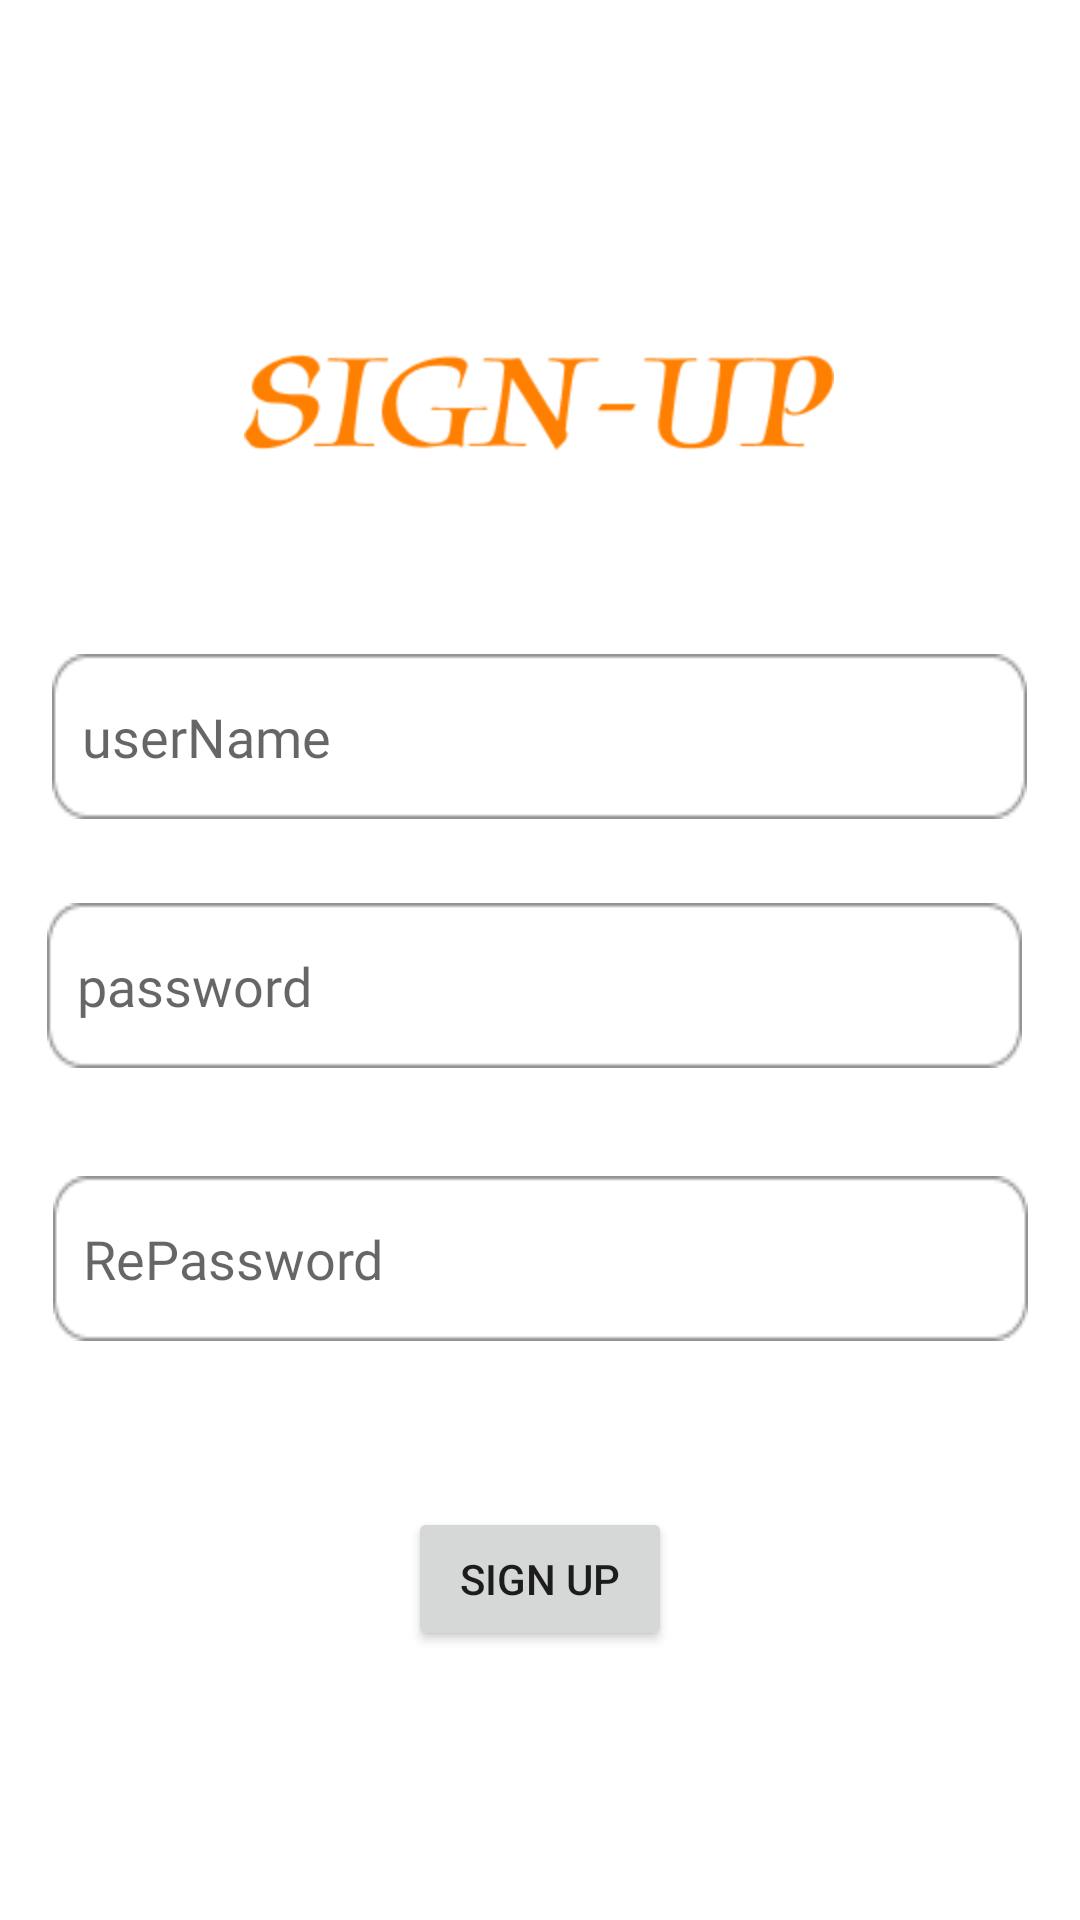

The Android layout XML behind this screen, and the referenced resources:
<!-- AndroidManifest.xml: application theme Theme.CupsApplication -->
<!-- res/layout/signup_dialog.xml -->
<?xml version="1.0" encoding="utf-8"?>
<androidx.constraintlayout.widget.ConstraintLayout xmlns:android="http://schemas.android.com/apk/res/android"
    xmlns:app="http://schemas.android.com/apk/res-auto"
    xmlns:tools="http://schemas.android.com/tools"
    android:layout_width="wrap_content"
    android:layout_height="match_parent"
    android:layout_margin="10dp"
    android:padding="10dp">


    <EditText
        android:id="@+id/usernameUp"
        android:layout_width="325dp"
        android:layout_height="55dp"
        android:layout_marginTop="68dp"
        android:background="@drawable/input"
        android:ems="10"
        android:fontFamily="@font/tapestry_regular"
        android:hint="userName"
        android:inputType="text"
        android:padding="10dp"
        android:textColor="@color/black"
        app:layout_constraintEnd_toEndOf="parent"
        app:layout_constraintHorizontal_bias="0.492"
        app:layout_constraintStart_toStartOf="parent"
        app:layout_constraintTop_toBottomOf="@+id/imageView" />

    <EditText
        android:id="@+id/edipass"
        android:layout_width="325dp"
        android:layout_height="55dp"
        android:layout_marginStart="43dp"
        android:layout_marginTop="28dp"
        android:layout_marginEnd="43dp"
        android:layout_marginBottom="36dp"
        android:background="@drawable/input"
        android:ems="10"
        android:fontFamily="@font/tapestry_regular"
        android:hint="password"
        android:inputType="numberPassword"
        android:padding="10dp"
        android:textColor="@color/black"
        app:layout_constraintBottom_toTopOf="@+id/ediRepass"
        app:layout_constraintEnd_toEndOf="parent"
        app:layout_constraintHorizontal_bias="0.526"
        app:layout_constraintStart_toStartOf="parent"
        app:layout_constraintTop_toBottomOf="@+id/usernameUp" />

    <EditText
        android:id="@+id/ediRepass"
        android:layout_width="325dp"
        android:layout_height="55dp"
        android:layout_marginStart="43dp"
        android:layout_marginTop="36dp"
        android:layout_marginEnd="43dp"
        android:background="@drawable/input"
        android:ems="10"
        android:fontFamily="@font/tapestry_regular"
        android:hint="RePassword"
        android:inputType="numberPassword"
        android:padding="10dp"
        android:textColor="@color/black"
        app:layout_constraintEnd_toEndOf="parent"
        app:layout_constraintStart_toStartOf="parent"
        app:layout_constraintTop_toBottomOf="@+id/edipass" />

    <ImageView
        android:id="@+id/imageView"
        android:layout_width="270dp"
        android:layout_height="32dp"
        android:layout_marginTop="108dp"
        app:layout_constraintBottom_toTopOf="@+id/passwordLgin"
        app:layout_constraintEnd_toEndOf="parent"
        app:layout_constraintHorizontal_bias="0.496"
        app:layout_constraintStart_toStartOf="parent"
        app:layout_constraintTop_toTopOf="parent"
        app:srcCompat="@drawable/signup" />

    <Button
        android:id="@+id/signupBtn"
        android:layout_width="wrap_content"
        android:layout_height="wrap_content"
        android:layout_marginTop="36dp"
        android:layout_marginBottom="10dp"
        android:text="sign Up"
        app:layout_constraintBottom_toBottomOf="parent"
        app:layout_constraintEnd_toEndOf="parent"
        app:layout_constraintStart_toStartOf="parent"
        app:layout_constraintTop_toBottomOf="@+id/ediRepass"
        app:layout_constraintVertical_bias="0.216" />
</androidx.constraintlayout.widget.ConstraintLayout>
<!-- resources referenced by this layout -->
<resources>
  <color name="black">#FF000000</color>
  <!-- drawable input: png bitmap (drawable, 847 bytes) -->
  <!-- drawable signup: png bitmap (drawable, 4689 bytes) -->
  <style name="Theme.CupsApplication" parent="Theme.MaterialComponents.DayNight.DarkActionBar">
          
          <item name="colorPrimary">@color/brown</item>
          <item name="colorPrimaryVariant">@color/brown</item>
          <item name="colorOnPrimary">@color/white</item>
          
          <item name="colorSecondary">@color/teal_200</item>
          <item name="colorSecondaryVariant">@color/teal_700</item>
          <item name="colorOnSecondary">@color/black</item>
          
          <item name="android:statusBarColor" tools:targetApi="l">?attr/colorPrimaryVariant</item>
          
      </style>
  <color name="brown">#350F0F</color>
  <color name="white">#FFFFFFFF</color>
  <color name="teal_200">#FF03DAC5</color>
  <color name="teal_700">#FF018786</color>
</resources>
